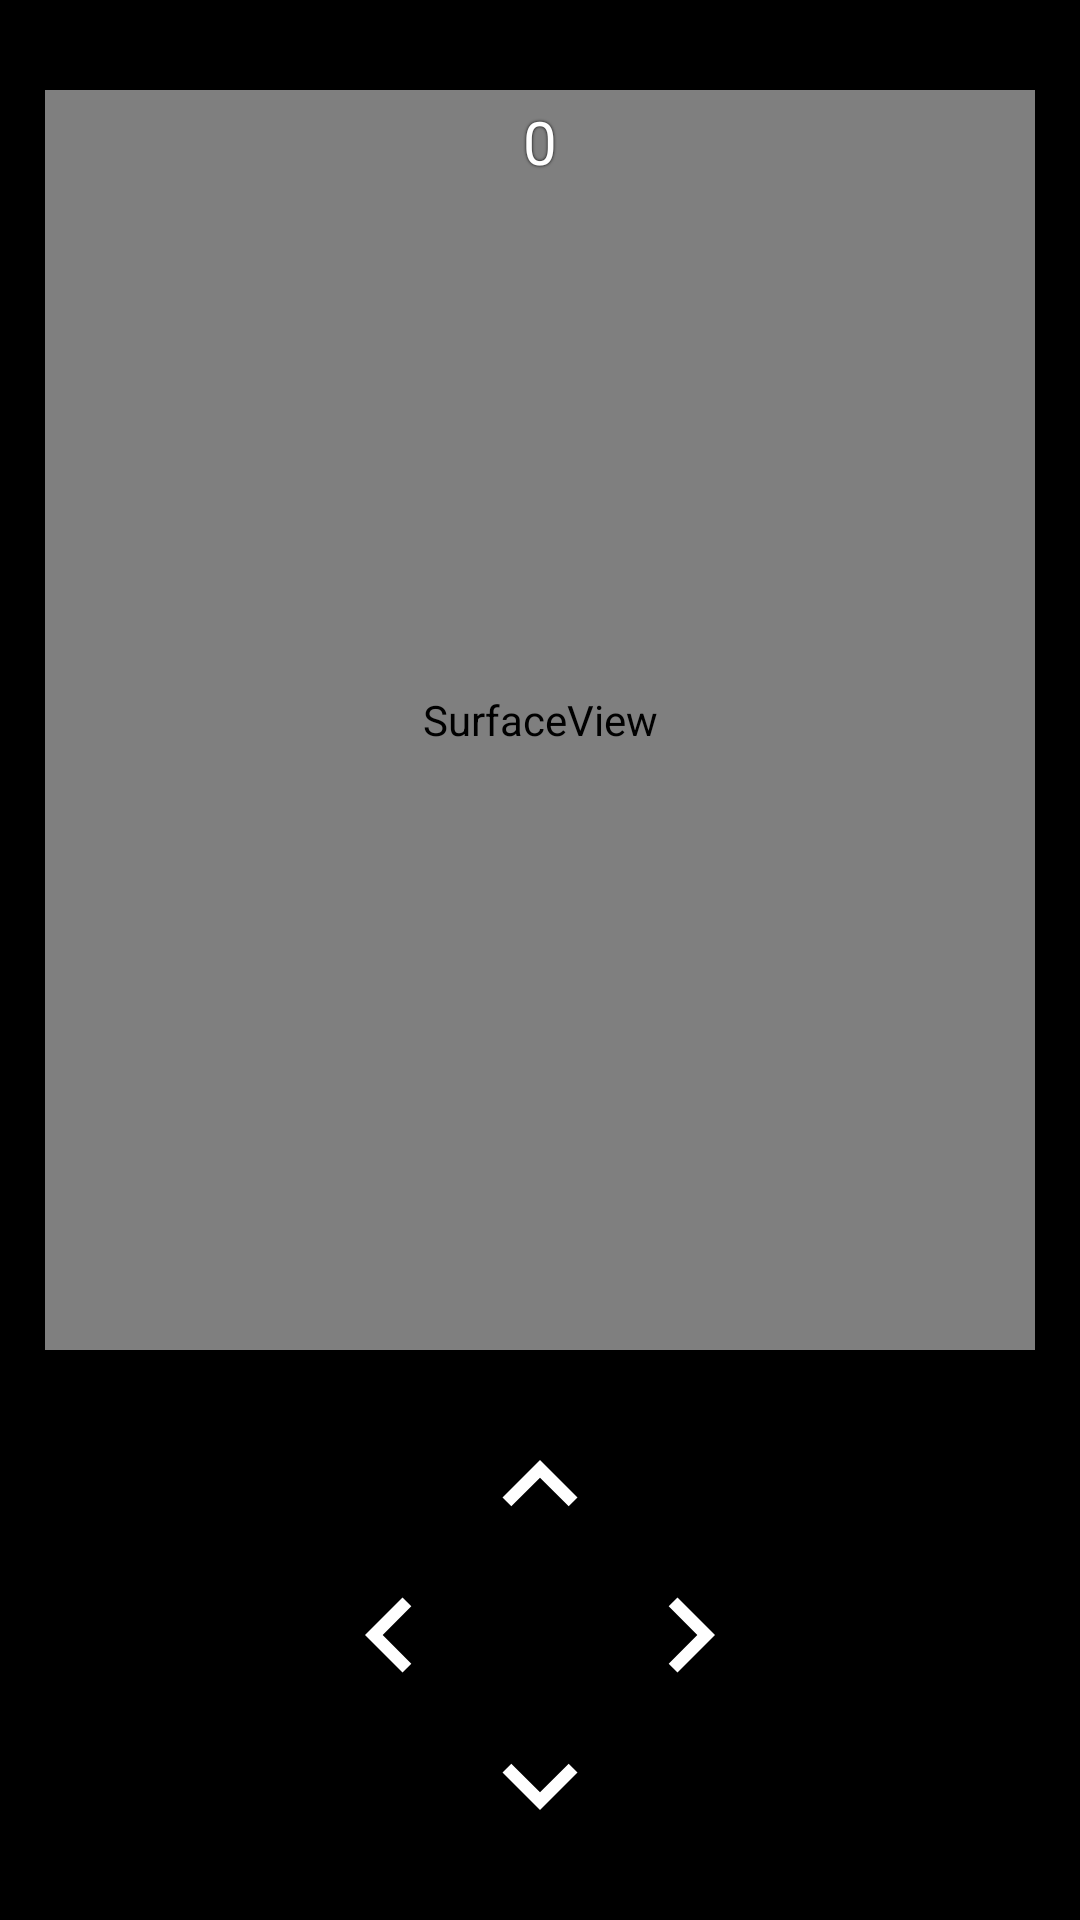

Here is an Android app screen rendered from its layout file. Give the layout XML and the strings, colors and styles it references.
<!-- AndroidManifest.xml: application theme Theme.FinalProject -->
<!-- res/layout/activity_game.xml -->
<?xml version="1.0" encoding="utf-8"?>
<androidx.constraintlayout.widget.ConstraintLayout xmlns:android="http://schemas.android.com/apk/res/android"
    xmlns:app="http://schemas.android.com/apk/res-auto"
    android:id="@+id/ConstraintLayout"
    android:layout_width="match_parent"
    android:layout_height="match_parent"
    android:background="@color/black">

    
    <SurfaceView
        android:id="@+id/view_Canvas"
        android:layout_width="330dp"
        android:layout_height="420dp"
        android:layout_marginTop="10dp"
        android:alpha="1"
        android:visibility="visible"
        app:layout_constraintBottom_toTopOf="@+id/lin_AllButtons"
        app:layout_constraintEnd_toEndOf="parent"
        app:layout_constraintStart_toStartOf="parent"
        app:layout_constraintTop_toTopOf="parent" />

    
    <TextView
        android:id="@+id/txt_CurScore"
        android:layout_width="wrap_content"
        android:layout_height="26dp"
        android:layout_marginBottom="-30dp"
        android:shadowColor="#000000"
        android:shadowDx="0"
        android:shadowDy="0"
        android:shadowRadius="2"
        android:text="@string/txt_CurScore"
        android:textColor="@color/white"
        android:textSize="20sp"
        app:layout_constraintBottom_toTopOf="@+id/view_Canvas"
        app:layout_constraintEnd_toEndOf="parent"
        app:layout_constraintStart_toStartOf="parent" />

    
    <androidx.appcompat.widget.LinearLayoutCompat
        android:id="@+id/lin_AllButtons"
        android:layout_width="wrap_content"
        android:layout_height="wrap_content"
        android:layout_marginBottom="20dp"
        android:background="@color/black"
        android:backgroundTint="@color/black"
        android:gravity="center_horizontal|center_vertical"
        android:orientation="vertical"
        app:layout_constraintBottom_toBottomOf="parent"
        app:layout_constraintEnd_toEndOf="parent"
        app:layout_constraintStart_toStartOf="parent">

        
        <ImageButton
            android:id="@+id/btn_Up"
            android:layout_width="50dp"
            android:layout_height="50dp"
            android:background="@drawable/arrow_up" />
        
        <androidx.appcompat.widget.LinearLayoutCompat
            android:id="@+id/lin_HorizButtons"
            android:layout_width="wrap_content"
            android:layout_height="wrap_content"
            android:background="@color/black"
            android:backgroundTint="@color/black"
            android:gravity="center_horizontal|center_vertical"
            android:orientation="horizontal">

            
            <ImageButton
                android:id="@+id/btn_Left"
                android:layout_width="50dp"
                android:layout_height="50dp"
                android:layout_marginRight="50dp"
                android:layout_weight="1"
                android:background="@drawable/arrow_left" />

            
            <ImageButton
                android:id="@+id/btn_Right"
                android:layout_width="wrap_content"
                android:layout_height="wrap_content"
                android:layout_weight="1"
                android:background="@drawable/arrow_right" />
        </androidx.appcompat.widget.LinearLayoutCompat>

        
        <ImageButton
            android:id="@+id/btn_Down"
            android:layout_width="50dp"
            android:layout_height="50dp"
            android:background="@drawable/arrow_down" />

    </androidx.appcompat.widget.LinearLayoutCompat>

</androidx.constraintlayout.widget.ConstraintLayout>
<!-- resources referenced by this layout -->
<resources>
  <color name="black">#FF000000</color>
  <color name="white">#FFFFFFFF</color>
  <!-- drawable arrow_down (drawable) -->
  <vector android:height="50dp" android:tint="#FFFFFF"
      android:viewportHeight="24" android:viewportWidth="24"
      android:width="50dp" xmlns:android="http://schemas.android.com/apk/res/android">
      <path android:fillColor="@android:color/white" android:pathData="M7.41,8.59L12,13.17l4.59,-4.58L18,10l-6,6 -6,-6 1.41,-1.41z"/>
  </vector>
  <!-- drawable arrow_left (drawable) -->
  <vector android:autoMirrored="true" android:height="50dp"
      android:tint="#FFFFFF" android:viewportHeight="24"
      android:viewportWidth="24" android:width="50dp" xmlns:android="http://schemas.android.com/apk/res/android">
      <path android:fillColor="@android:color/white" android:pathData="M15.41,16.59L10.83,12l4.58,-4.59L14,6l-6,6 6,6 1.41,-1.41z"/>
  </vector>
  <!-- drawable arrow_right (drawable) -->
  <vector android:autoMirrored="true" android:height="50dp"
      android:tint="#FFFFFF" android:viewportHeight="24"
      android:viewportWidth="24" android:width="50dp" xmlns:android="http://schemas.android.com/apk/res/android">
      <path android:fillColor="@android:color/white" android:pathData="M8.59,16.59L13.17,12 8.59,7.41 10,6l6,6 -6,6 -1.41,-1.41z"/>
  </vector>
  <!-- drawable arrow_up (drawable) -->
  <vector android:height="50dp" android:tint="#FFFFFF"
      android:viewportHeight="24" android:viewportWidth="24"
      android:width="50dp" xmlns:android="http://schemas.android.com/apk/res/android">
      <path android:fillColor="@android:color/white" android:pathData="M7.41,15.41L12,10.83l4.59,4.58L18,14l-6,-6 -6,6z"/>
  </vector>
  <string name="txt_CurScore">0</string>
  <style name="Theme.FinalProject" parent="Base.Theme.FinalProject" />
  <style name="Base.Theme.FinalProject" parent="Theme.Material3.DayNight.NoActionBar">
          
          <item name="colorPrimary">@color/default_apple</item>
      </style>
  <color name="default_apple">#E40303</color>
</resources>
